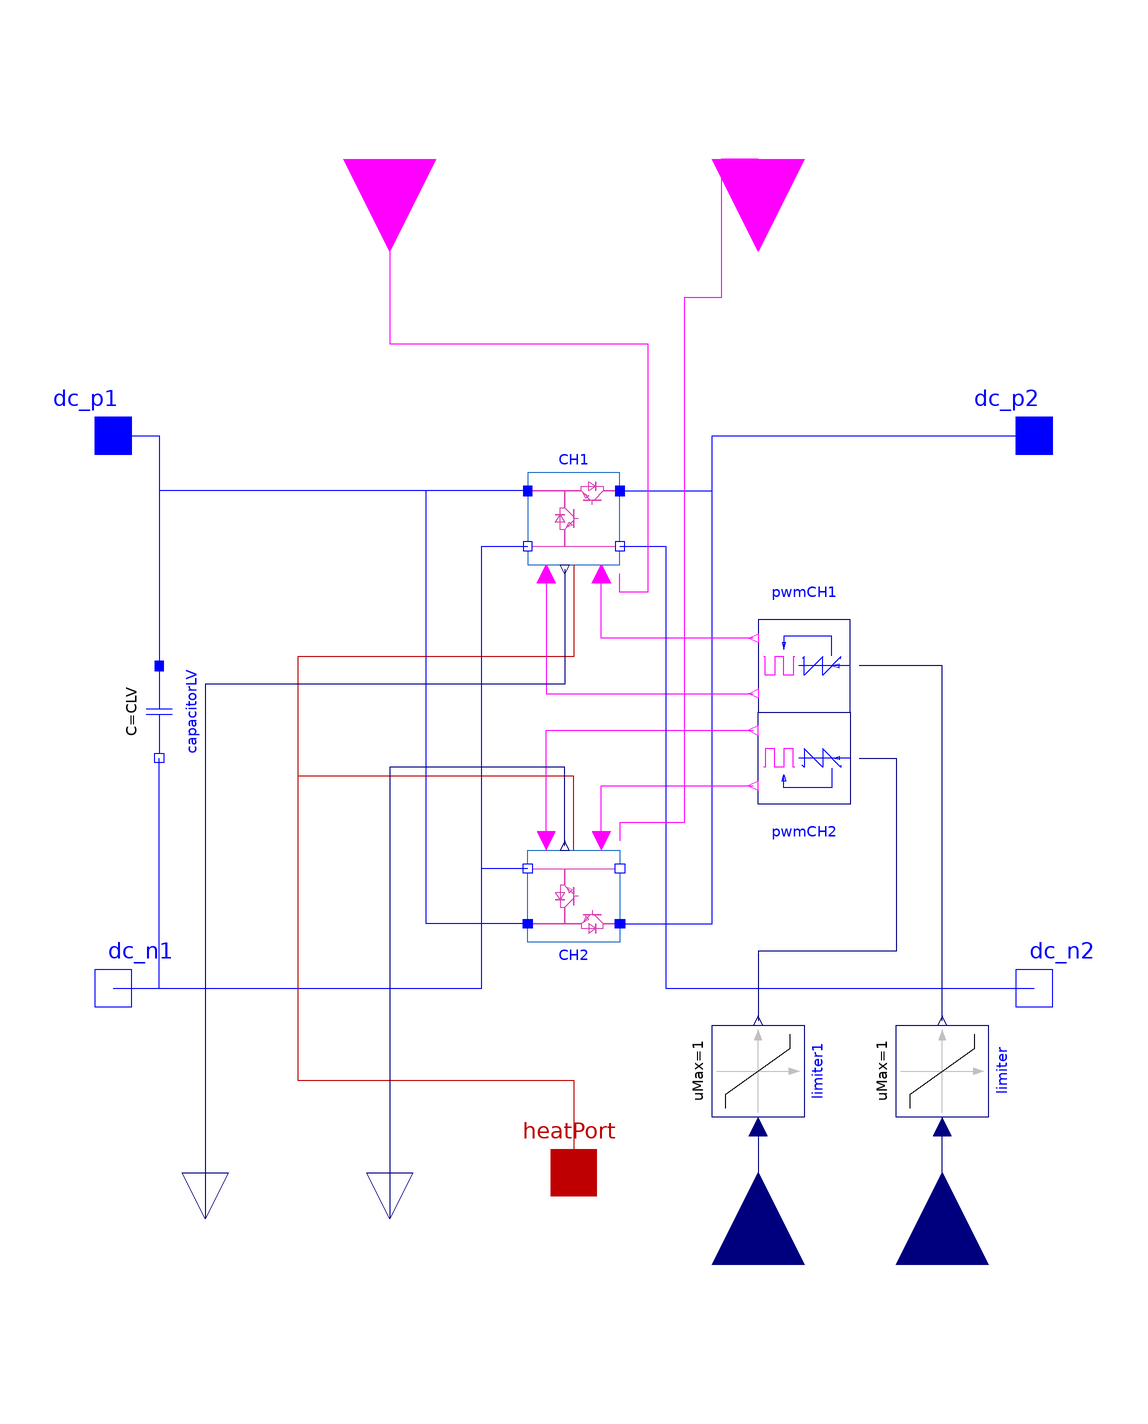

The component connection diagram of the Modelica model below, drawn from its own Placement and Line annotations.

model TwoCHBuckBoost "Bidirectional chopper"
  extends Modelica.Electrical.PowerConverters.Interfaces.DCDC.DCtwoPin1;
  extends Modelica.Electrical.PowerConverters.Interfaces.DCDC.DCtwoPin2;
  parameter Boolean UseExtEnable "Use external Enable for CH1 and CH2"
  annotation (Dialog(tab="Enable"));
  parameter Boolean EnableCH1
  annotation (Dialog(tab="Enable", enable=not UseExtEnable));
  parameter Boolean EnableCH2
  annotation (Dialog(tab="Enable", enable=not UseExtEnable));
  extends Modelica.Electrical.Analog.Interfaces.ConditionalHeatPort(final T=293.15);
  import Modelica.Electrical.Machines.Thermal.LinearTemperatureCoefficient20;
  import BiChopper.Switching.PWMmode.SingleReferenceType;
  parameter Modelica.Units.SI.Frequency fS=40e3 "Swicthing frequency";
  parameter Modelica.Units.SI.Inductance L=4.7e-6 "Inductance";
  parameter Modelica.Units.SI.Resistance R=1e-3 "Resistance of inductor @TRef";
  parameter Modelica.Units.SI.Temperature TRef=293.15 "Reference temperature";
  parameter LinearTemperatureCoefficient20 alpha20=Modelica.Electrical.Machines.Thermal.Constants.alpha20Zero
    "Temperature coefficient of resistance 20degC";
  parameter Modelica.Units.SI.Capacitance CLV=470e-6 "Low voltage capacitance";
  parameter Modelica.Units.SI.Capacitance CHV=100e-6 "High voltage capacitance";
  parameter Modelica.Units.SI.Resistance RonTransistor=1e-05
    "Transistor closed resistance"
    annotation(Dialog(tab="Semiconductors"));
  parameter Modelica.Units.SI.Conductance GoffTransistor=1e-05
    "Transistor opened conductance"
    annotation(Dialog(tab="Semiconductors"));
  parameter Modelica.Units.SI.Voltage VkneeTransistor=0
    "Transistor threshold voltage"
    annotation(Dialog(tab="Semiconductors"));
  parameter Modelica.Units.SI.Resistance RonDiode=1e-05
    "Diode closed resistance"
    annotation(Dialog(tab="Semiconductors"));
  parameter Modelica.Units.SI.Conductance GoffDiode=1e-05
    "Diode opened conductance"
    annotation(Dialog(tab="Semiconductors"));
  parameter Modelica.Units.SI.Voltage VkneeDiode=0
    "Diode threshold voltage"
    annotation(Dialog(tab="Semiconductors"));
  Modelica.Units.SI.Voltage V1(start=0)=dc_p1.v-dc_n1.v "input voltage";
  Modelica.Units.SI.Voltage Ch1V2(start=0)=CH1.V2 "output voltage CH1";
  Modelica.Units.SI.Voltage Ch2V2(start=0)=CH2.V2 "output voltage CH2";
  Modelica.Units.SI.Current Ch1I1(start=0)=CH1.I1 "input current CH1";
  Modelica.Units.SI.Current Ch2I1(start=0)=CH2.I1 "input current CH2";

  Modelica.Blocks.Interfaces.RealInput dutyCycleCH1 annotation (Placement(transformation(
        extent={{-20,-20},{20,20}},
        rotation=90,
        origin={80,-120})));
  Modelica.Blocks.Nonlinear.Limiter limiter(uMax=1, uMin=0) annotation (
      Placement(transformation(
        extent={{-10,10},{10,-10}},
        rotation=90,
        origin={80,-78})));
  PWMmode.ChopperBuckBoost CH1(
    useHeatPort=false,
    RonTransistor=RonTransistor,
    GoffTransistor=GoffTransistor,
    VkneeTransistor=VkneeTransistor,
    RonDiode=RonDiode,
    GoffDiode=GoffDiode,
    VkneeDiode=VkneeDiode,
    fS=fS,
    L=L,
    R=R,
    TRef=TRef,
    CHV=CHV,
    TDelay=0,
    TDelayMeas=0,
    useConstantEnable=not UseExtEnable,
    constantEnable=EnableCH1,
    zeroOrderHold)
    annotation (Placement(transformation(extent={{-10,32},{10,52}})));
  Modelica.Electrical.Analog.Basic.Capacitor capacitorLV(v(start=0),
                                                         C=CLV) annotation (
      Placement(transformation(
        extent={{-10,-10},{10,10}},
        rotation=270,
        origin={-90,0})));

  PWMmode.SignalPWM pwmCH1(useConstantDutyCycle=false, f=fS) annotation (Placement(
        transformation(
        extent={{-10,-10},{10,10}},
        rotation=180,
        origin={50,10})));
  ChopperBuckBoost CH2(
    useHeatPort=false,
    RonTransistor=RonTransistor,
    GoffTransistor=GoffTransistor,
    VkneeTransistor=VkneeTransistor,
    RonDiode=RonDiode,
    GoffDiode=GoffDiode,
    VkneeDiode=VkneeDiode,
    fS=fS,
    L=L,
    R=R,
    TRef=TRef,
    CHV=CHV,
    TDelay=0,
    TDelayMeas=0.5/fS,
    useConstantEnable=not UseExtEnable,
    constantEnable=EnableCH2)
    annotation (Placement(transformation(extent={{-10,-30},{10,-50}})));
  Modelica.Blocks.Interfaces.RealOutput ILVCH1 annotation (Placement(transformation(
        extent={{-10,-10},{10,10}},
        rotation=270,
        origin={-80,-110})));
  SignalPWM pwmCH2(
    useConstantDutyCycle=false,
    f=fS,
    startTime=0.5/fS) annotation (Placement(transformation(
        extent={{-10,10},{10,-10}},
        rotation=180,
        origin={50,-10})));
  Modelica.Blocks.Interfaces.RealOutput ILVCH2 annotation (Placement(transformation(
        extent={{-10,-10},{10,10}},
        rotation=270,
        origin={-40,-110})));
  Modelica.Blocks.Interfaces.RealInput dutyCycleCH2 annotation (Placement(transformation(
        extent={{-20,-20},{20,20}},
        rotation=90,
        origin={40,-120})));
  Modelica.Blocks.Nonlinear.Limiter limiter1(uMax=1, uMin=0)
                                                            annotation (
      Placement(transformation(
        extent={{-10,10},{10,-10}},
        rotation=90,
        origin={40,-78})));
  Modelica.Blocks.Interfaces.BooleanInput CH1Enable if UseExtEnable annotation (Placement(transformation(
        extent={{-20,-20},{20,20}},
        rotation=270,
        origin={-40,120})));
  Modelica.Blocks.Interfaces.BooleanInput CH2Enable if UseExtEnable annotation (Placement(transformation(
        extent={{-20,-20},{20,20}},
        rotation=270,
        origin={40,120})));
equation
  if not useHeatPort then
     LossPower = CH1.LossPower;
  end if;
  connect(dutyCycleCH1, limiter.u)
    annotation (Line(points={{80,-120},{80,-90}},          color={0,0,127}));
  connect(dc_p1, capacitorLV.p)
    annotation (Line(points={{-100,60},{-90,60},{-90,10}}, color={0,0,255}));
  connect(dc_n1, capacitorLV.n) annotation (Line(points={{-100,-60},{-90,-60},{
          -90,-10}},
                 color={0,0,255}));
  connect(CH1.heatPort, heatPort) annotation (Line(points={{0,32},{0,12},{-60,
          12},{-60,-80},{0,-80},{0,-100}},
                             color={191,0,0}));
  connect(dc_n1, CH1.dc_n1)
    annotation (Line(points={{-100,-60},{-20,-60},{-20,36},{-10,36}}, color={0,0,255}));
  connect(CH1.dc_p2, dc_p2)
    annotation (Line(points={{10,48},{30,48},{30,60},{100,60}}, color={0,0,255}));
  connect(heatPort, heatPort)
    annotation (Line(points={{0,-100},{0,-100}}, color={191,0,0}));
  connect(CH2.heatPort, heatPort) annotation (Line(points={{0,-30},{0,-14},{-60,
          -14},{-60,-80},{0,-80},{0,-100}},
                             color={191,0,0}));
  connect(CH2.dc_p2, dc_p2)
    annotation (Line(points={{10,-46},{30,-46},{30,60},{100,60}}, color={0,0,255}));
  connect(CH2.dc_n1, CH1.dc_n1)
    annotation (Line(points={{-10,-34},{-20,-34},{-20,36},{-10,36}}, color={0,0,255}));
  connect(CH1.fire_p, pwmCH1.fire)
    annotation (Line(points={{-6,30},{-6,4},{39,4}}, color={255,0,255}));
  connect(pwmCH1.notFire, CH1.fire_n)
    annotation (Line(points={{39,16},{6,16},{6,30}}, color={255,0,255}));
  connect(CH2.fire_p, pwmCH2.fire)
    annotation (Line(points={{-6,-28},{-6,-4},{39,-4}}, color={255,0,255}));
  connect(CH2.fire_n, pwmCH2.notFire)
    annotation (Line(points={{6,-28},{6,-16},{39,-16}}, color={255,0,255}));
  connect(limiter.y, pwmCH1.dutyCycle) annotation (Line(points={{80,-67},{80,10},
          {62,10}},         color={0,0,127}));
  connect(CH1.dc_n2, dc_n2)
    annotation (Line(points={{10,36},{20,36},{20,-60},{100,-60}}, color={0,0,255}));
  connect(CH2.dc_p1, capacitorLV.p) annotation (Line(points={{-10,-46},{-32,-46},
          {-32,48},{-90,48},{-90,10}},
                              color={0,0,255}));
  connect(CH1.dc_p1, capacitorLV.p) annotation (Line(points={{-10,48},{-90,48},
          {-90,10}},         color={0,0,255}));
  connect(CH1.ILV, ILVCH1) annotation (Line(points={{-2,31},{-2,6},{-80,6},{-80,
          -110}},           color={0,0,127}));
  connect(CH2.ILV, ILVCH2) annotation (Line(points={{-2,-29},{-2,-12},{-40,-12},
          {-40,-110}},           color={0,0,127}));
  connect(pwmCH2.dutyCycle, limiter1.y) annotation (Line(points={{62,-10},{70,
          -10},{70,-52},{40,-52},{40,-67}},
                              color={0,0,127}));
  connect(limiter1.u, dutyCycleCH2)
    annotation (Line(points={{40,-90},{40,-120}}, color={0,0,127}));
  connect(CH1Enable, CH1.enable) annotation (Line(points={{-40,120},{-40,80},{
          16,80},{16,26},{10,26},{10,30}},
                        color={255,0,255}));
  connect(CH2Enable, CH2.enable)
    annotation (Line(points={{40,120},{32,120},{32,90},{24,90},{24,-24},{10,-24},
          {10,-28}},                                               color={255,0,255}));
  annotation (defaultComponentName="dcdc",
    Icon(graphics={
        Rectangle(
          extent={{-100,100},{100,-100}},
          lineColor={0,0,127},
          fillColor={255,255,255},
          fillPattern=FillPattern.Solid),
                   Line(points={{10,0},{0,0},{0,20},{0,-20},{0,-4},{-16,-20},{-10,
              -8},{-4,-14},{-16,-20},{-20,-24},{-20,-60},{-20,-24},{-30,-24},{-30,
              8},{-20,-8},{-40,-8},{-30,8},{-20,8},{-40,8},{-30,8},{-30,24},{-20,
              24},{-20,60},{-20,24},{0,4}},
                                   color={217,67,180}), Line(
          points={{0,-25},{0,-15},{20,-15},{-20,-15},{-4,-15},{-20,1},{-8,-5},{-14,
              -11},{-20,1},{-24,5},{-130,5},{-24,5},{-24,15},{8,15},{-8,5},{-8,25},
              {8,15},{8,5},{8,25},{8,15},{24,15},{24,5},{50,5},{24,5},{4,-15}},
          color={217,67,180},
          origin={40,55},
          rotation=360),
        Rectangle(
          extent={{-70,68},{-30,52}},
          lineColor={28,108,200},
          fillColor={28,108,200},
          fillPattern=FillPattern.Solid),
        Line(points={{-90,-60},{90,-60}}, color={217,67,180}),
        Text(
          extent={{-150,148},{150,108}},
          textString="%name",
          textColor={0,0,255})}),
    Documentation(info="<html>
<p>
This is a bidirectional buck / boost - converter with 2 transistors and 2 freewheeling diodes.
</p>
</html>"));
end TwoCHBuckBoost;